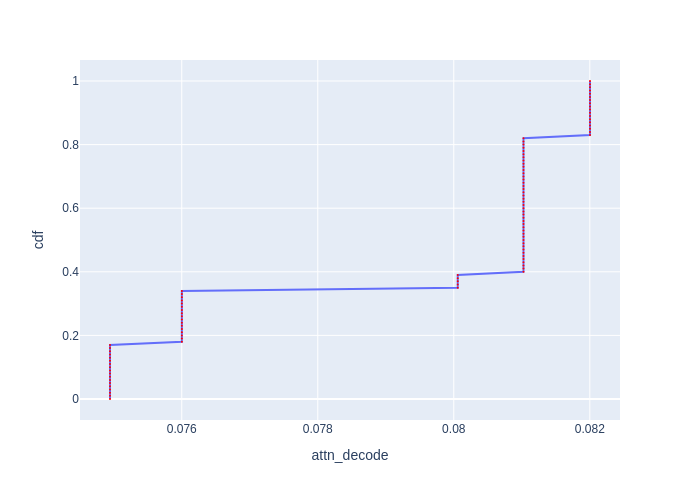

The file beside this chart, header and first rows:
cdf, attn_decode
0.0, 0.07494
0.01, 0.07494
0.02, 0.07494
0.03, 0.07494
0.04, 0.07494
0.05, 0.07494
0.06, 0.07494
0.07, 0.07494
0.08, 0.07494
0.09, 0.07494
0.1, 0.07494
0.11, 0.07494
0.12, 0.07494
0.13, 0.07494
0.14, 0.07494
0.15, 0.07494
0.16, 0.07494
0.17, 0.07494
0.18, 0.076
0.19, 0.076
0.2, 0.076
0.21, 0.076
0.22, 0.076
0.23, 0.076
0.24, 0.076
0.25, 0.076
0.26, 0.076
0.27, 0.076
0.28, 0.076
0.29, 0.076
0.3, 0.076
0.31, 0.076
0.32, 0.076
0.33, 0.076
0.34, 0.076
0.35, 0.08006
0.36, 0.08006
0.37, 0.08006
0.38, 0.08006
0.39, 0.08006
0.4, 0.08102
0.41, 0.08102
0.42, 0.08102
0.43, 0.08102
0.44, 0.08102
0.45, 0.08102
0.46, 0.08102
0.47, 0.08102
0.48, 0.08102
0.49, 0.08102
0.5, 0.08102
0.51, 0.08102
0.52, 0.08102
0.53, 0.08102
0.54, 0.08102
0.55, 0.08102
0.56, 0.08102
0.57, 0.08102
0.58, 0.08102
0.59, 0.08102
... 41 more rows
